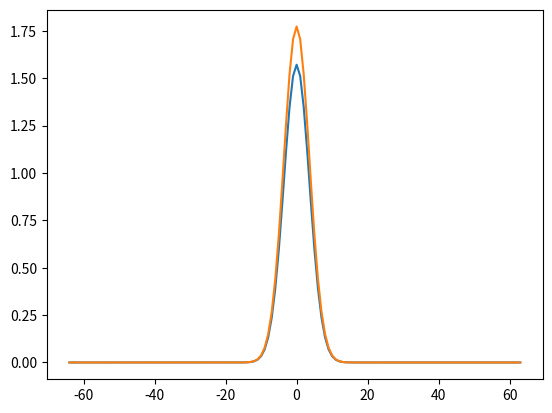

Write the Python code that produced this figure.
import numpy as np
from matplotlib import pyplot as plt
import scipy.fft as fft

def Gaussian(X, sigma):
    return np.exp(-np.power(X/sigma, 2))

def fourierGaussian(j, sigma):
    return np.sqrt(np.pi) * np.exp(-np.power(np.pi * sigma * j, 2))

sigma = 1/16
h = 1/8 * sigma

N = int(1/h)

X = np.linspace(-0.5, 0.5, num=N, endpoint=False)
U = Gaussian(X, sigma)
yf = fft.fft(U)
xf = fft.fftfreq(N, h)
xf = fft.fftshift(xf)
yplot = np.sqrt(np.pi) * sigma * fft.fftshift(yf)
yreal = fourierGaussian(xf, sigma)



plt.figure()
plt.plot(xf, np.abs(yplot))
plt.plot(xf, yreal)
plt.show()
